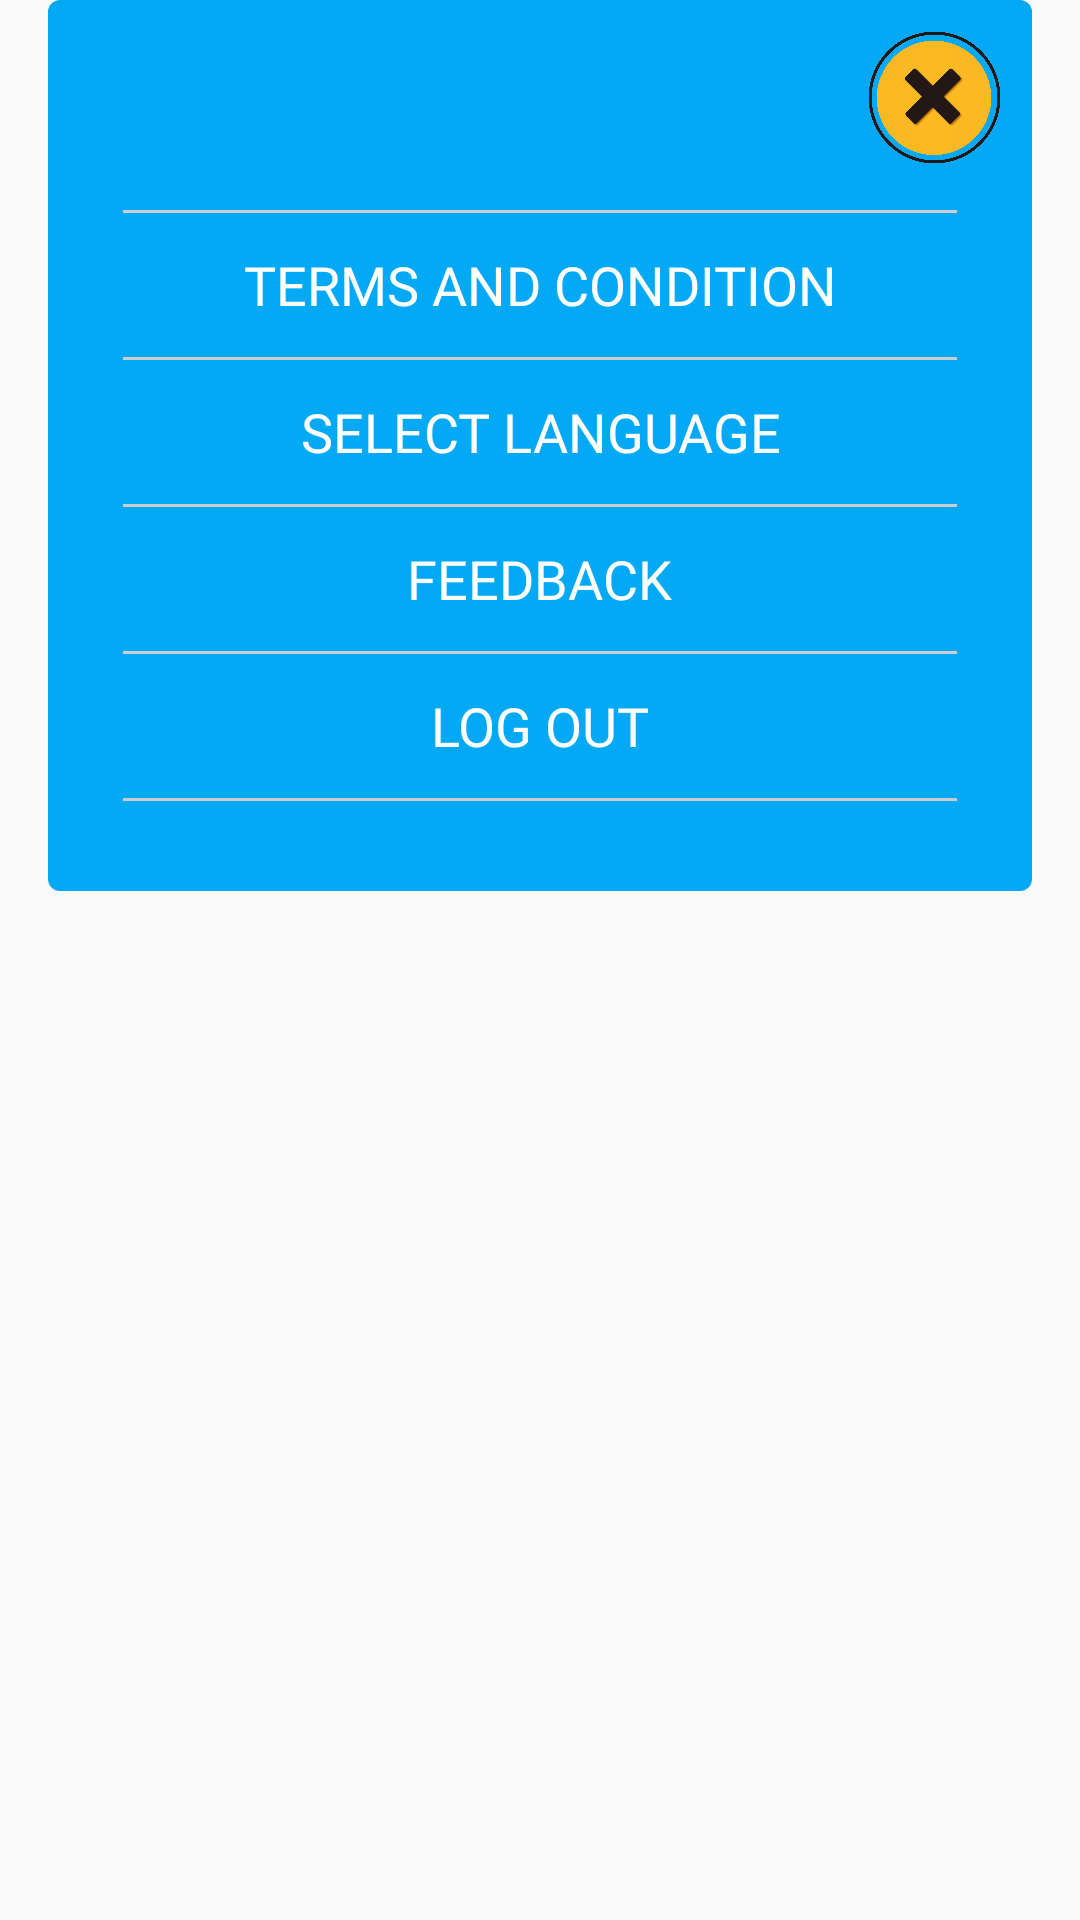

Produce the Android XML layout that renders to this screen, including the resource entries it uses.
<!-- AndroidManifest.xml: application theme AppTheme -->
<!-- res/layout/showoption.xml -->
<?xml version="1.0" encoding="utf-8"?>
<RelativeLayout xmlns:android="http://schemas.android.com/apk/res/android"
    xmlns:app="http://schemas.android.com/apk/res-auto"
    android:layout_width="wrap_content"
    android:layout_height="wrap_content"
    android:layout_gravity="center_horizontal">

    <LinearLayout
        android:layout_width="wrap_content"
        android:layout_height="wrap_content"
        android:layout_centerHorizontal="true"
        android:background="@drawable/linearlayoutdesign"
        android:gravity="center"
        android:orientation="vertical">

        <ImageView
            android:id="@+id/backButton"
            android:layout_width="55dp"
            android:layout_height="55dp"
            android:layout_gravity="right"
            app:srcCompat="@drawable/backbutton" />

        <View
            android:id="@+id/view8"
            android:layout_width="match_parent"
            android:layout_height="1dp"
            android:layout_gravity="center"
            android:layout_marginLeft="20dp"
            android:layout_marginTop="10dp"
            android:layout_marginRight="20dp"
            android:background="@color/TransparentWhite" />

        <Button
            android:id="@+id/terms"
            android:layout_width="wrap_content"
            android:layout_height="wrap_content"
            android:layout_marginLeft="30dp"
            android:layout_marginRight="30dp"
            android:background="@android:color/transparent"
            android:fontFamily="@font/luckiest_guy"
            android:gravity="center"
            android:paddingLeft="30dp"
            android:paddingRight="30dp"
            android:text="Terms and Condition"
            android:textColor="@color/WhiteColor"
            android:textSize="18sp" />

        <View
            android:id="@+id/view"
            android:layout_width="match_parent"
            android:layout_height="1dp"
            android:layout_gravity="center"
            android:layout_marginLeft="20dp"
            android:layout_marginRight="20dp"
            android:background="@color/TransparentWhite" />

        <Button
            android:id="@+id/changeLanguage"
            android:layout_width="wrap_content"
            android:layout_height="wrap_content"
            android:layout_marginLeft="30dp"
            android:layout_marginRight="30dp"
            android:background="@android:color/transparent"
            android:fontFamily="@font/luckiest_guy"
            android:gravity="center"
            android:paddingLeft="30dp"
            android:paddingRight="30dp"
            android:text="Select Language"
            android:textColor="@color/WhiteColor"
            android:textSize="18sp" />

        <View
            android:id="@+id/view5"
            android:layout_width="match_parent"
            android:layout_height="1dp"
            android:layout_gravity="center"
            android:layout_marginLeft="20dp"
            android:layout_marginRight="20dp"
            android:background="@color/TransparentWhite" />

        <Button
            android:id="@+id/feedback"
            android:layout_width="wrap_content"
            android:layout_height="wrap_content"
            android:layout_marginLeft="30dp"
            android:layout_marginRight="30dp"
            android:background="@android:color/transparent"
            android:fontFamily="@font/luckiest_guy"
            android:gravity="center"
            android:text="Feedback"
            android:textColor="@color/WhiteColor"
            android:textSize="18sp" />

        <View
            android:id="@+id/view6"
            android:layout_width="match_parent"
            android:layout_height="1dp"
            android:layout_gravity="center"
            android:layout_marginLeft="20dp"
            android:layout_marginRight="20dp"
            android:background="@color/TransparentWhite" />

        <Button
            android:id="@+id/userLogout"
            android:layout_width="wrap_content"
            android:layout_height="wrap_content"
            android:layout_marginLeft="30dp"
            android:layout_marginRight="30dp"
            android:background="@android:color/transparent"
            android:fontFamily="@font/luckiest_guy"
            android:gravity="center"
            android:text=" Log out "
            android:textColor="@color/WhiteColor"
            android:textSize="18sp" />

        <View
            android:id="@+id/view7"
            android:layout_width="match_parent"
            android:layout_height="1dp"
            android:layout_gravity="center"
            android:layout_marginLeft="20dp"
            android:layout_marginRight="20dp"
            android:layout_marginBottom="25dp"
            android:background="@color/TransparentWhite" />


    </LinearLayout>

</RelativeLayout>
<!-- resources referenced by this layout -->
<resources>
  <color name="TransparentWhite">#CCCCCC</color>
  <color name="WhiteColor">#FFFFFF</color>
  <!-- drawable backbutton: png bitmap (drawable, 70751 bytes) -->
  <!-- drawable linearlayoutdesign (drawable) -->
  <shape
      xmlns:android="http://schemas.android.com/apk/res/android"
      android:shape="rectangle"
      >
  
      <solid
          android:color="#03A9F4" >
      </solid>
  
      <stroke
          android:width="2dp"
          android:color="#03A9F4" >
      </stroke>
  
      <padding
          android:left="5dp"
          android:top="5dp"
          android:right="5dp"
          android:bottom="5dp"    >
      </padding>
  
      <corners
          android:radius="3dp"   >
      </corners>
  
  
  
  </shape>
  <style name="AppTheme" parent="Theme.AppCompat.Light.DarkActionBar">
          
          <item name="colorPrimary">@color/TransparentWhite</item>
          <item name="colorPrimaryDark">#463E3F</item>
          <item name="colorAccent">#FFE87C</item>
          <item name="windowActionBar">false</item>
          <item name="windowNoTitle">true</item>
          <item name="android:windowFullscreen">true</item>
  
  
      </style>
</resources>
